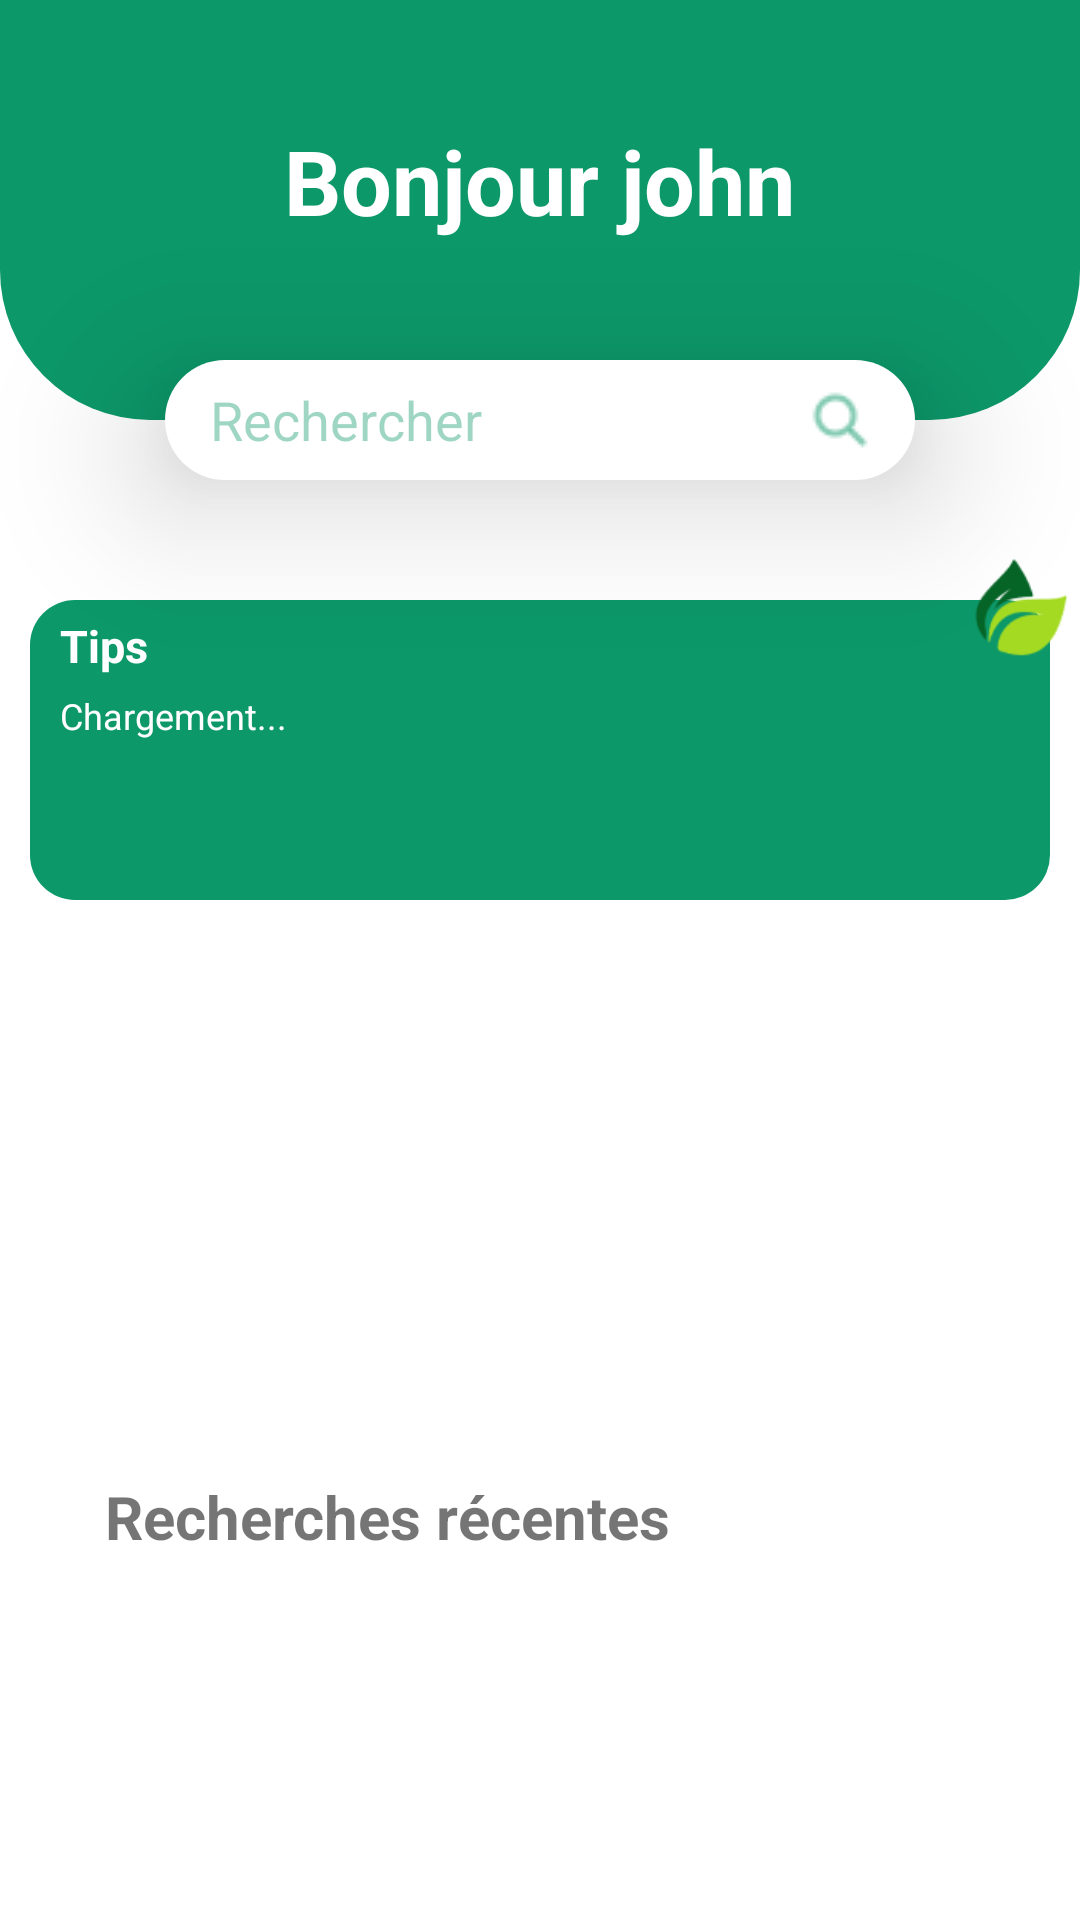

Reconstruct the res/layout file that produces this screen, plus the resources it refers to.
<!-- AndroidManifest.xml: application theme Theme.MonPotager -->
<!-- res/layout/home_fragment.xml -->
<?xml version="1.0" encoding="utf-8"?>
<RelativeLayout xmlns:android="http://schemas.android.com/apk/res/android"
    xmlns:app="http://schemas.android.com/apk/res-auto"
    android:layout_width="match_parent"
    android:layout_height="match_parent">

    <View
        android:id="@+id/header"
        android:layout_width="match_parent"
        android:layout_height="140dp"
        android:background="@drawable/header" />

    <TextView
        android:id="@+id/helloUser"
        android:layout_width="wrap_content"
        android:layout_height="wrap_content"
        android:layout_centerHorizontal="true"
        android:layout_marginTop="40dp"
        android:text="Bonjour john"
        android:textColor="@color/white"
        android:textSize="30dp"
        android:textStyle="bold" />

    <EditText
        android:id="@+id/searchBar"
        android:layout_width="250dp"
        android:layout_height="40dp"
        android:layout_centerHorizontal="true"
        android:layout_marginTop="120dp"
        android:background="@drawable/input_white"
        android:drawableRight="@drawable/search"
        android:elevation="30dp"
        android:ems="10"
        android:hint="Rechercher"
        android:inputType="textPersonName"
        android:paddingLeft="15dp"
        android:paddingRight="15dp"
        android:textColor="@color/black"
        android:textColorHint="@color/green_40" />

    <RelativeLayout
        android:layout_width="340dp"
        android:layout_height="100dp"
        android:layout_centerHorizontal="true"
        android:layout_marginTop="200dp"
        android:background="@drawable/card_light">

        <TextView
            android:id="@+id/titleTip"
            android:layout_width="wrap_content"
            android:layout_height="wrap_content"
            android:maxWidth="290dp"
            android:maxLines="2"
            android:paddingLeft="5dp"
            android:text="Tips"
            android:textColor="@color/white"
            android:textSize="15dp"
            android:textStyle="bold" />

        <ScrollView
            android:layout_width="match_parent"
            android:layout_height="match_parent"
            android:layout_below="@id/titleTip"
            android:layout_marginTop="5dp">

            <TextView
                android:id="@+id/textTip"
                android:layout_width="wrap_content"
                android:layout_height="wrap_content"
                android:paddingLeft="5dp"
                android:text="Chargement..."
                android:textColor="@color/white"
                android:textSize="12dp" />
        </ScrollView>

    </RelativeLayout>

    <ImageView
        android:id="@+id/imageVegetable"
        android:layout_width="wrap_content"
        android:layout_height="wrap_content"
        android:layout_marginLeft="320dp"
        android:layout_marginTop="165dp"
        app:srcCompat="@drawable/tips" />

    <LinearLayout
        android:id="@+id/seasonPanel"
        android:layout_width="match_parent"
        android:layout_height="wrap_content"
        android:orientation="vertical"
        android:visibility="invisible">

        <TextView
            android:layout_width="wrap_content"
            android:layout_height="wrap_content"
            android:layout_marginLeft="35dp"
            android:layout_marginTop="330dp"
            android:text="Fruits et légumes de saison"
            android:textSize="20dp"
            android:textStyle="bold" />

        <HorizontalScrollView
            android:id="@+id/flsaison"
            android:layout_width="match_parent"
            android:layout_height="110dp"
            android:layout_marginLeft="35dp"
            android:layout_marginTop="15dp"
            android:layout_marginBottom="10dp"
            android:scrollbars="none">

            <LinearLayout
                android:id="@+id/seasonPlant"
                android:layout_width="wrap_content"
                android:layout_height="wrap_content"
                android:orientation="horizontal" />

        </HorizontalScrollView>


    </LinearLayout>

    <LinearLayout
        android:id="@+id/historyPanel"
        android:layout_width="match_parent"
        android:layout_height="wrap_content"
        android:layout_below="@id/seasonPanel"
        android:orientation="vertical">

        <TextView
            android:id="@+id/title2"
            android:layout_width="wrap_content"
            android:layout_height="wrap_content"
            android:layout_marginLeft="35dp"
            android:text="Recherches récentes"
            android:textSize="20dp"
            android:textStyle="bold" />


        <ScrollView
            android:layout_width="match_parent"
            android:layout_height="match_parent"
            android:layout_below="@id/title2"
            android:layout_marginHorizontal="35dp"
            android:scrollbars="none">

            <LinearLayout
                android:id="@+id/recentSearch"
                android:layout_width="match_parent"
                android:layout_height="wrap_content"
                android:orientation="vertical" />


        </ScrollView>

    </LinearLayout>

</RelativeLayout>
<!-- resources referenced by this layout -->
<resources>
  <color name="black">#FF000000</color>
  <color name="green_40">#660C9869</color>
  <color name="white">#FFFFFF</color>
  <!-- drawable card_light (drawable) -->
  <?xml version="1.0" encoding="utf-8"?>
  <shape xmlns:android="http://schemas.android.com/apk/res/android"
      android:shape="rectangle">
  
      <solid android:color="#0C9869" />
  
      <padding
          android:bottom="10dp"
          android:left="5dp"
          android:right="5dp"
          android:top="5dp" />
  
      <corners android:radius="15dp" />
  
  </shape>
  <!-- drawable header (drawable) -->
  <?xml version="1.0" encoding="utf-8"?>
  <shape xmlns:android="http://schemas.android.com/apk/res/android"
      android:shape="rectangle">
  
      <solid android:color="#0C9869" />
  
      <padding
          android:bottom="5dp"
          android:left="5dp"
          android:right="5dp"
          android:top="5dp" />
  
      <corners android:bottomLeftRadius="50dp" android:bottomRightRadius="50dp"/>
  
  </shape>
  <!-- drawable input_white (drawable) -->
  <?xml version="1.0" encoding="utf-8"?>
  <shape xmlns:android="http://schemas.android.com/apk/res/android"
      android:shape="rectangle">
  
      <solid android:color="@color/white" />
  
      <padding
          android:bottom="5dp"
          android:left="5dp"
          android:right="5dp"
          android:top="5dp" />
  
  
      <corners android:radius="50dp" />
  
      <item>
          <shape  android:shape="rectangle">
  
              <solid android:color="#000000" />
              <corners android:radius="100dp" />
  
          </shape>
      </item>
  
  </shape>
  <!-- drawable search: png bitmap (drawable, 573 bytes) -->
  <!-- drawable tips: png bitmap (drawable, 3323 bytes) -->
  <style name="Theme.MonPotager" parent="Theme.MaterialComponents.DayNight.DarkActionBar">
          
          <item name="colorPrimary">@color/purple_500</item>
          <item name="colorPrimaryVariant">@color/purple_700</item>
          <item name="colorOnPrimary">@color/white</item>
          
          <item name="colorSecondary">@color/teal_200</item>
          <item name="colorSecondaryVariant">@color/teal_700</item>
          <item name="colorOnSecondary">@color/black</item>
          
          <item name="android:statusBarColor" tools:targetApi="l">?attr/colorPrimaryVariant</item>
          
      </style>
  <color name="purple_500">#FF6200EE</color>
  <color name="purple_700">#FF3700B3</color>
  <color name="teal_200">#FF03DAC5</color>
  <color name="teal_700">#FF018786</color>
</resources>
